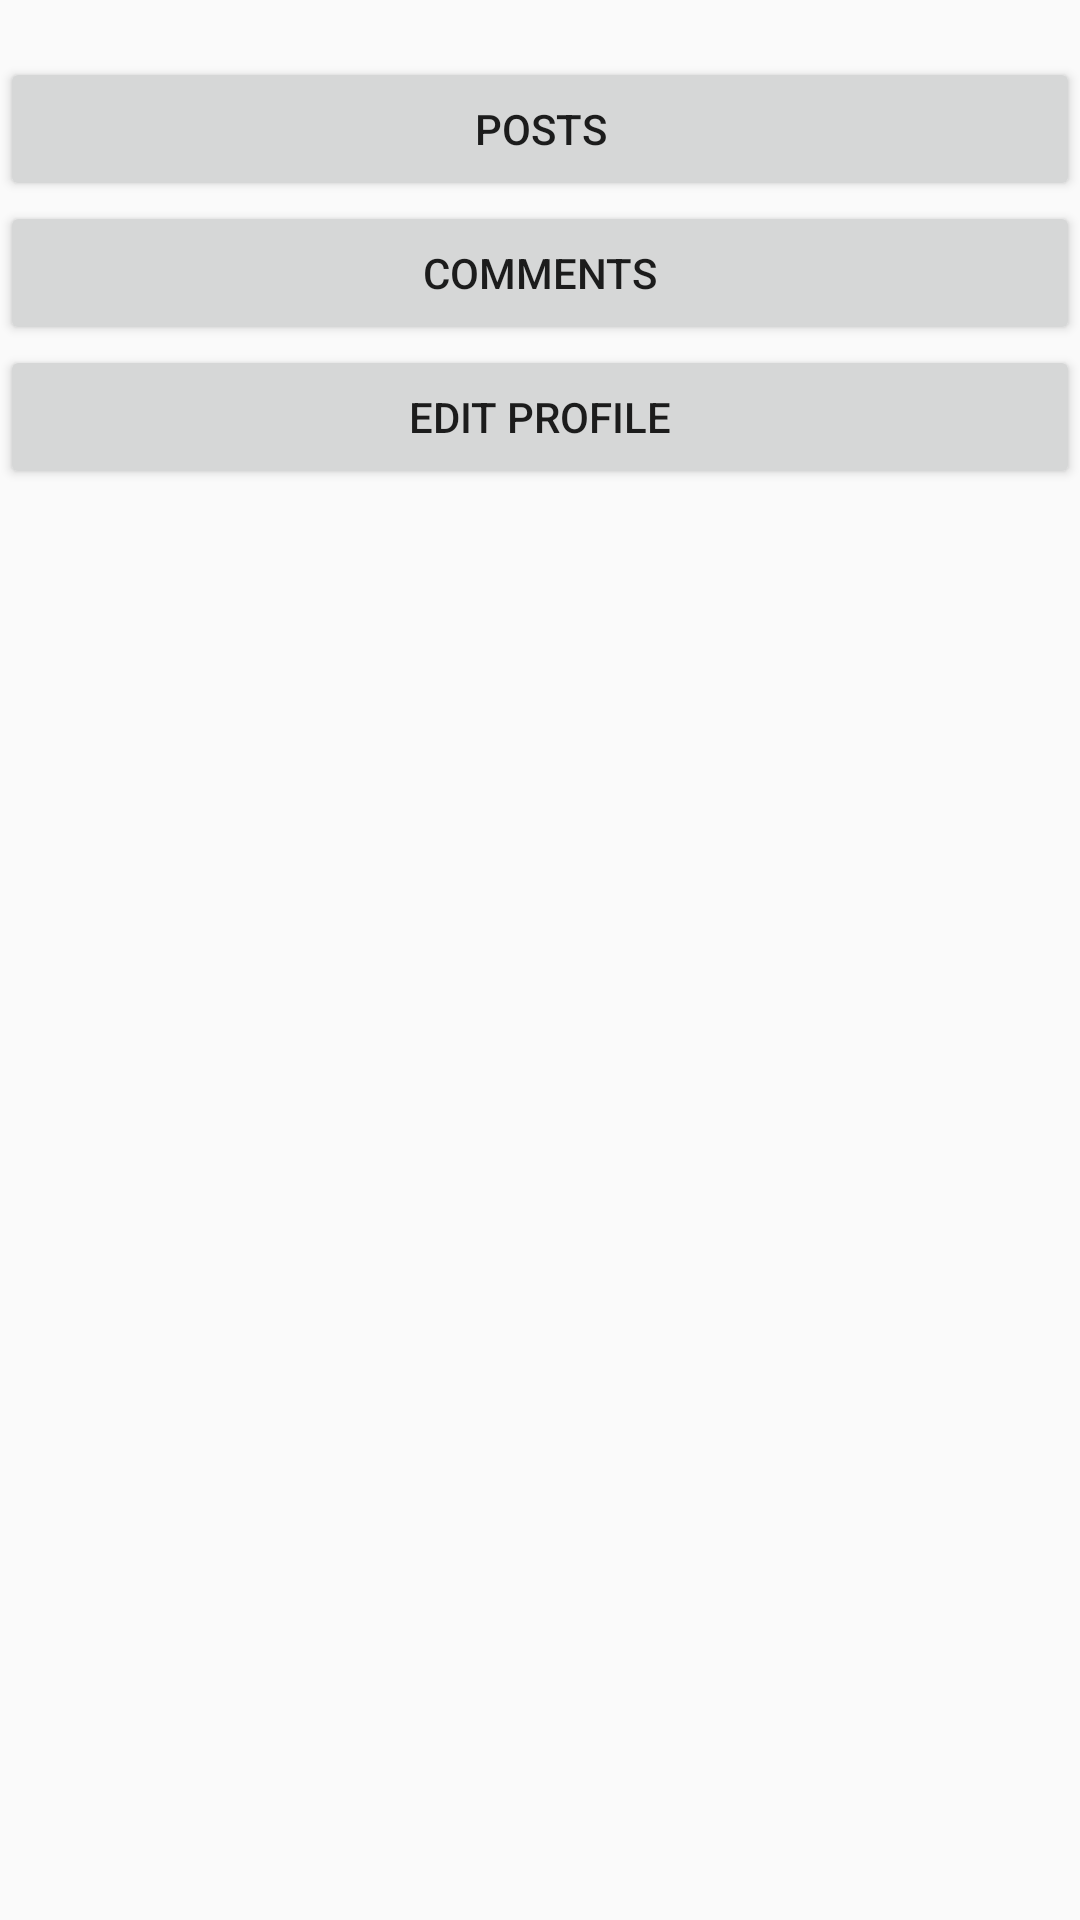

Android layout source for this screen:
<!-- AndroidManifest.xml: application theme AppTheme -->
<!-- res/layout/activity_user_profile.xml -->
<?xml version="1.0" encoding="utf-8"?>
<LinearLayout xmlns:android="http://schemas.android.com/apk/res/android"
              android:orientation="vertical"
              android:layout_width="match_parent"
              android:layout_height="match_parent">
    <ImageView
        android:layout_width="wrap_content"
        android:layout_height="wrap_content"
        android:id="@+id/user_image"/>

    <TextView
        android:layout_width="wrap_content"
        android:layout_height="wrap_content"
        android:id="@+id/setting_email"/>

    <Button
        android:text="Posts"
        android:layout_width="match_parent"
        android:layout_height="wrap_content"
        android:id="@+id/postsButton" />

    <Button
        android:text="Comments"
        android:layout_width="match_parent"
        android:layout_height="wrap_content"
        android:id="@+id/commentsButton" />

    <Button
        android:text="Edit Profile"
        android:layout_width="match_parent"
        android:layout_height="wrap_content"
        android:id="@+id/editProfileButton" />


</LinearLayout>
<!-- resources referenced by this layout -->
<resources>
  <style name="AppTheme" parent="Base.Theme.AppCompat.Light.DarkActionBar">
          
          <item name="colorPrimary">@color/colorPrimary</item>
          <item name="colorPrimaryDark">@color/colorPrimaryDark</item>
          <item name="colorAccent">@color/colorAccent</item>
          <item name="android:windowContentTransitions">true</item>
  
      </style>
  <color name="colorPrimary">#673AB7</color>
  <color name="colorPrimaryDark">#512DA8</color>
  <color name="colorAccent">#448AFF</color>
</resources>
